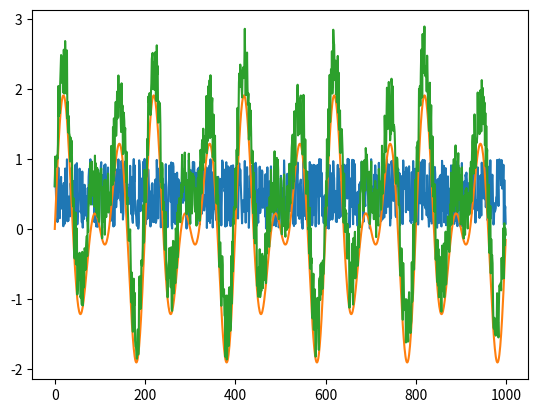

This chart was generated by the following Python code:
import numpy as np
import matplotlib.pyplot as plt
import scipy.signal as ss
from scipy.fftpack import fft, ifft

t = np.linspace(0,1,1000, False)
sin_10hz = np.sin(2*np.pi*10*t)
sin_15hz = np.sin(2*np.pi*15*t)
noise = np.random.random_sample((len(t),))

clean_signal = sin_10hz + sin_15hz
signal = sin_10hz + sin_15hz + noise

plt.plot(noise)
plt.show()

plt.plot(clean_signal)
plt.show()

plt.plot(signal)
plt.show()